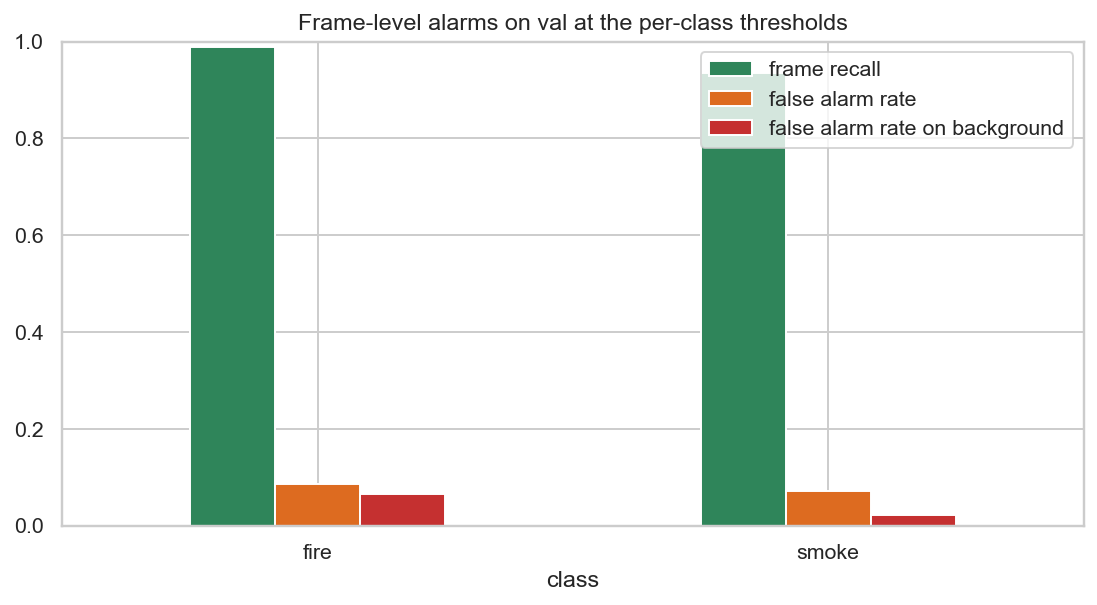

The table this chart was drawn from, first rows:
class, threshold, frames with the class, frame recall, frames without the class, false alarm rate, background frames, false alarm rate on background
fire, 0.05, 543, 0.989, 995, 0.086, 589, 0.066
smoke, 0.279, 866, 0.934, 672, 0.071, 589, 0.022
